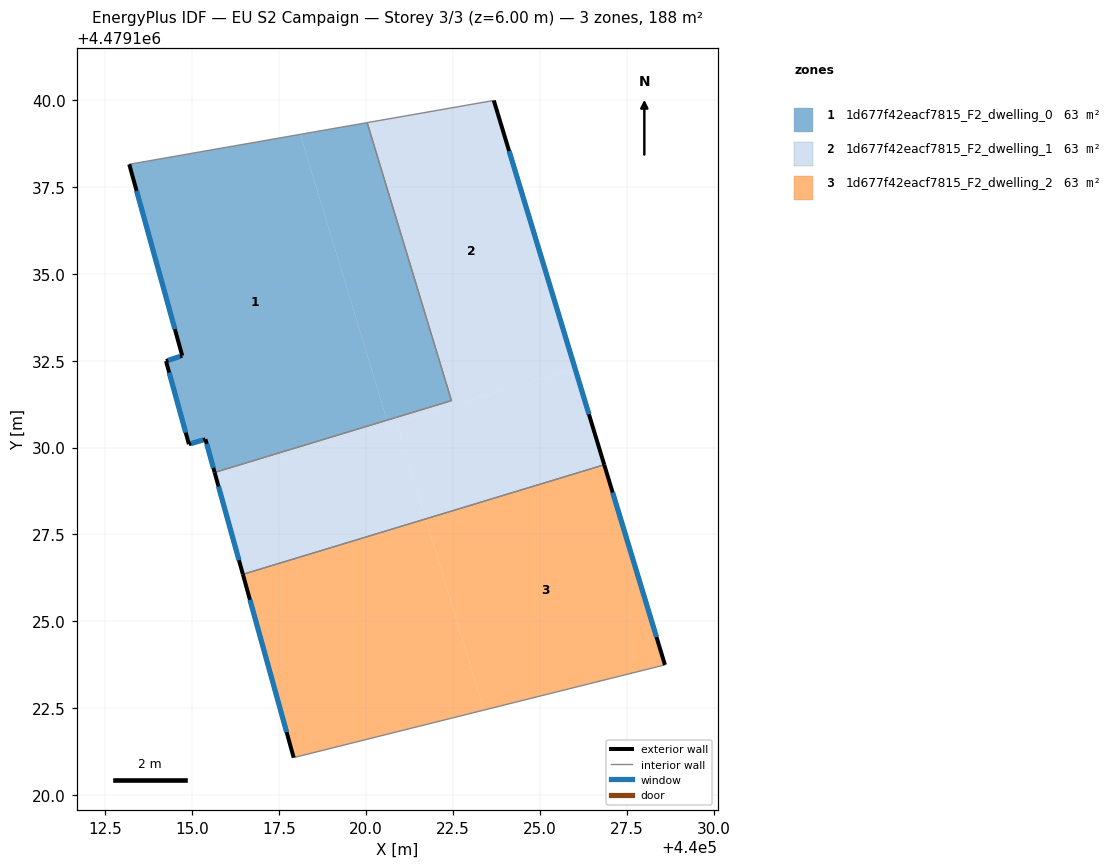
=== STOREY PLAN SPEC (per zone: floor XY polygon, exterior-wall plan segments, windows/doors) ===
zone 1: 1d677f42eacf7815_F2_dwelling_0  (62.8 m²)
  floor: (440018.10, 4479139.01) (440020.60, 4479130.79) (440015.64, 4479129.28) (440015.38, 4479130.24) (440014.90, 4479130.10) (440014.24, 4479132.49) (440014.71, 4479132.64) (440013.18, 4479138.15)
  floor: (440020.03, 4479139.35) (440022.45, 4479131.35) (440020.60, 4479130.79) (440018.10, 4479139.01)
  exterior wall: (440014.24, 4479132.49) – (440014.90, 4479130.10)  [2.5 m]
    window: (440014.33, 4479132.16) – (440014.81, 4479130.43)  [3.9 m²]
  exterior wall: (440014.71, 4479132.64) – (440014.24, 4479132.49)  [0.5 m]
    window: (440014.64, 4479132.62) – (440014.31, 4479132.51)  [0.8 m²]
  exterior wall: (440013.18, 4479138.15) – (440014.71, 4479132.64)  [5.7 m]
    window: (440013.40, 4479137.38) – (440014.50, 4479133.41)  [8.9 m²]
  exterior wall: (440015.38, 4479130.24) – (440015.64, 4479129.28)  [1.0 m]
    window: (440015.41, 4479130.11) – (440015.60, 4479129.42)  [1.5 m²]
  exterior wall: (440014.90, 4479130.10) – (440015.38, 4479130.24)  [0.5 m]
    window: (440014.97, 4479130.12) – (440015.31, 4479130.22)  [0.8 m²]
  interior walls: 3
zone 2: 1d677f42eacf7815_F2_dwelling_1  (62.8 m²)
  floor: (440023.67, 4479139.98) (440026.01, 4479132.28) (440020.64, 4479130.65) (440020.60, 4479130.79) (440022.45, 4479131.35) (440020.03, 4479139.35)
  floor: (440020.88, 4479130.72) (440021.72, 4479127.95) (440016.45, 4479126.35) (440015.68, 4479129.15)
  floor: (440020.60, 4479130.79) (440020.64, 4479130.65) (440015.68, 4479129.15) (440015.64, 4479129.28)
  floor: (440026.01, 4479132.28) (440026.85, 4479129.50) (440021.72, 4479127.95) (440020.88, 4479130.72)
  exterior wall: (440026.85, 4479129.50) – (440023.67, 4479139.98)  [11.0 m]
    window: (440026.41, 4479130.96) – (440024.11, 4479138.53)  [17.1 m²]
  exterior wall: (440015.64, 4479129.28) – (440016.45, 4479126.35)  [3.0 m]
    window: (440015.75, 4479128.88) – (440016.34, 4479126.76)  [4.8 m²]
  interior walls: 4
zone 3: 1d677f42eacf7815_F2_dwelling_2  (62.8 m²)
  floor: (440021.72, 4479127.95) (440023.39, 4479122.45) (440017.91, 4479121.08) (440016.45, 4479126.35)
  floor: (440026.85, 4479129.50) (440028.59, 4479123.75) (440023.39, 4479122.45) (440021.72, 4479127.95)
  exterior wall: (440028.59, 4479123.75) – (440026.85, 4479129.50)  [6.0 m]
    window: (440028.35, 4479124.55) – (440027.09, 4479128.71)  [9.4 m²]
  exterior wall: (440016.45, 4479126.35) – (440017.91, 4479121.08)  [5.5 m]
    window: (440016.66, 4479125.62) – (440017.71, 4479121.81)  [8.6 m²]
  interior walls: 2

=== DERIVED (storey summary) ===
Building: EU S2 Campaign
Storey: 3 of 3  (floor level z = 6.00 m)
Storey gross floor area: 188.3 m²
Zones on this storey: 3
  - 1d677f42eacf7815_F2_dwelling_0: floor 62.8 m²; exterior wall 10.2 m (30.5 m²); 5 window(s) 15.9 m²; WWR 52.2%
  - 1d677f42eacf7815_F2_dwelling_1: floor 62.8 m²; exterior wall 14.0 m (42.0 m²); 2 window(s) 21.9 m²; WWR 52.2%
  - 1d677f42eacf7815_F2_dwelling_2: floor 62.8 m²; exterior wall 11.5 m (34.5 m²); 2 window(s) 18.0 m²; WWR 52.2%
Zone adjacency (shared interzone walls):
  - 1d677f42eacf7815_F2_dwelling_0 ↔ 1d677f42eacf7815_F2_dwelling_1
  - 1d677f42eacf7815_F2_dwelling_1 ↔ 1d677f42eacf7815_F2_dwelling_2